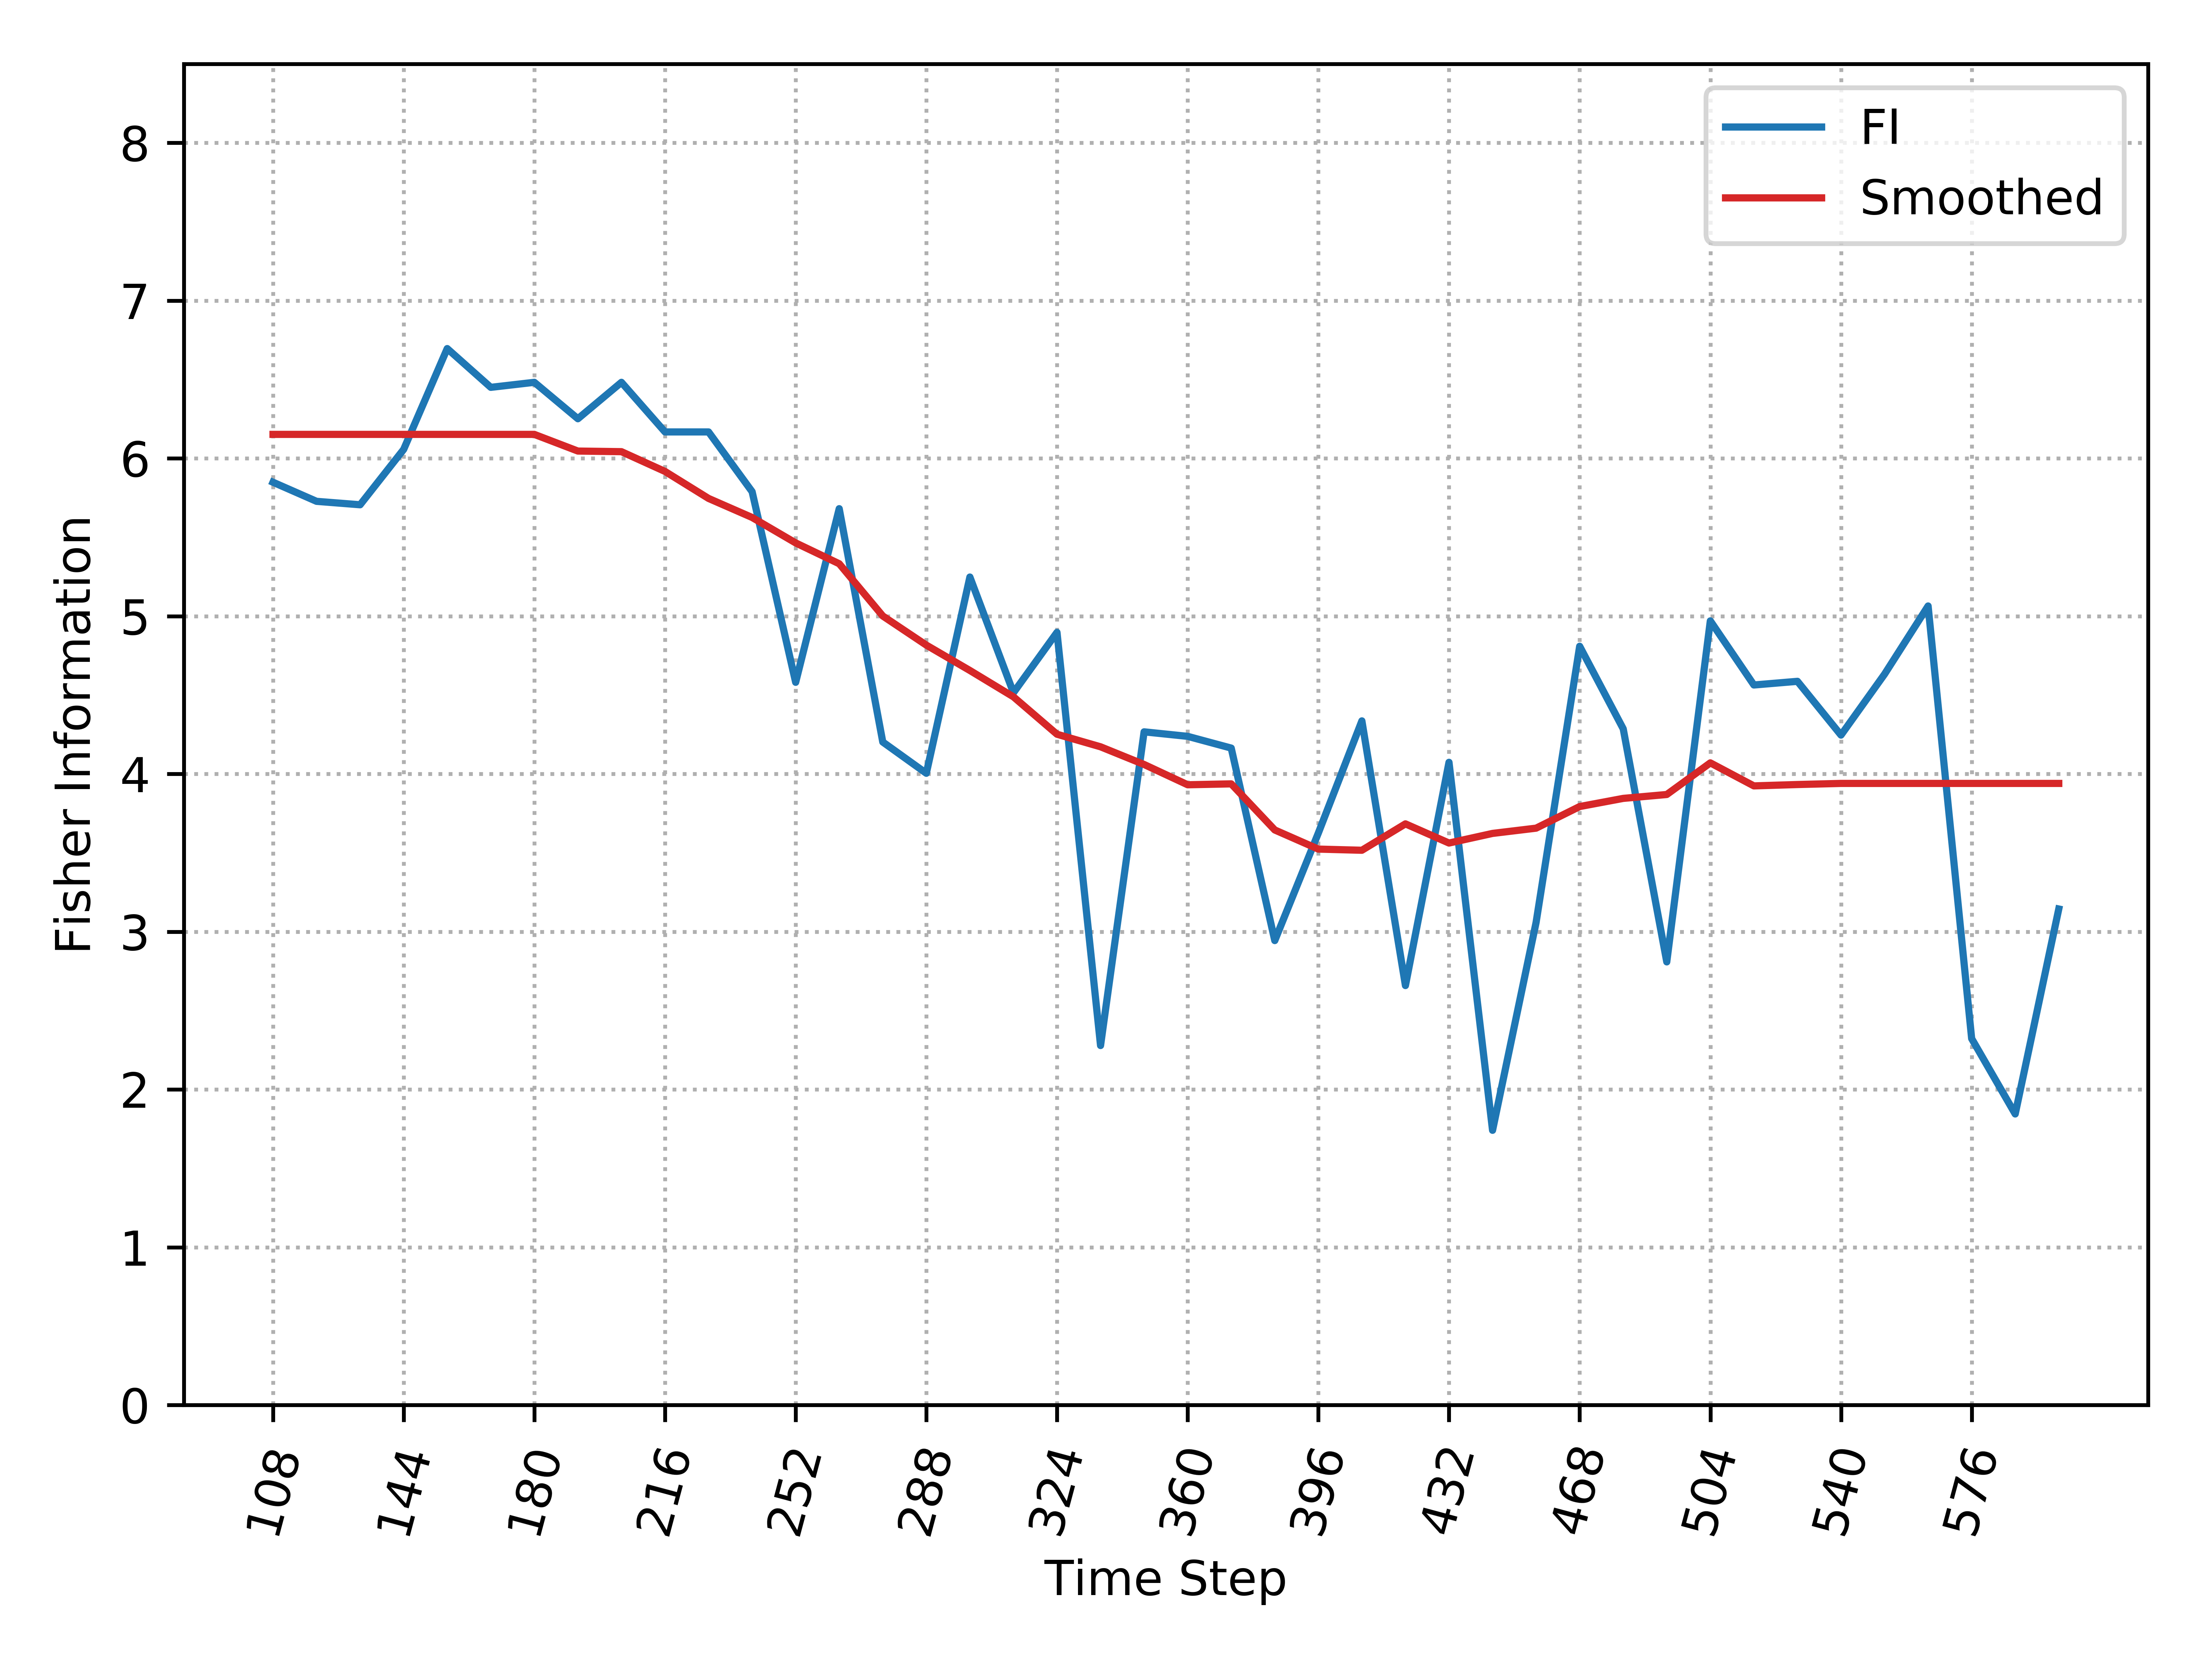

Values plotted in this chart, from the file beside it:
, Time_Step, FI, Smooth_FI
0, 108, 5.849, 6.152
1, 120, 5.728, 6.152
2, 132, 5.706, 6.152
3, 144, 6.057, 6.152
4, 156, 6.696, 6.152
5, 168, 6.45, 6.152
6, 180, 6.482, 6.152
7, 192, 6.251, 6.046
8, 204, 6.482, 6.042
9, 216, 6.168, 5.917
10, 228, 6.168, 5.746
11, 240, 5.789, 5.625
12, 252, 4.58, 5.464
13, 264, 5.681, 5.332
14, 276, 4.202, 5.001
15, 288, 4.004, 4.816
16, 300, 5.248, 4.656
17, 312, 4.514, 4.489
18, 324, 4.897, 4.251
19, 336, 2.278, 4.172
20, 348, 4.267, 4.06
21, 360, 4.238, 3.931
22, 372, 4.164, 3.937
23, 384, 2.944, 3.645
24, 396, 3.625, 3.523
25, 408, 4.336, 3.516
26, 420, 2.658, 3.683
27, 432, 4.073, 3.562
28, 444, 1.741, 3.623
29, 456, 3.059, 3.656
30, 468, 4.809, 3.793
31, 480, 4.286, 3.845
32, 492, 2.808, 3.869
33, 504, 4.97, 4.07
34, 516, 4.564, 3.924
35, 528, 4.587, 3.933
36, 540, 4.246, 3.94
37, 552, 4.632, 3.94
38, 564, 5.064, 3.94
39, 576, 2.322, 3.94
40, 588, 1.844, 3.94
41, 600, 3.144, 3.94
